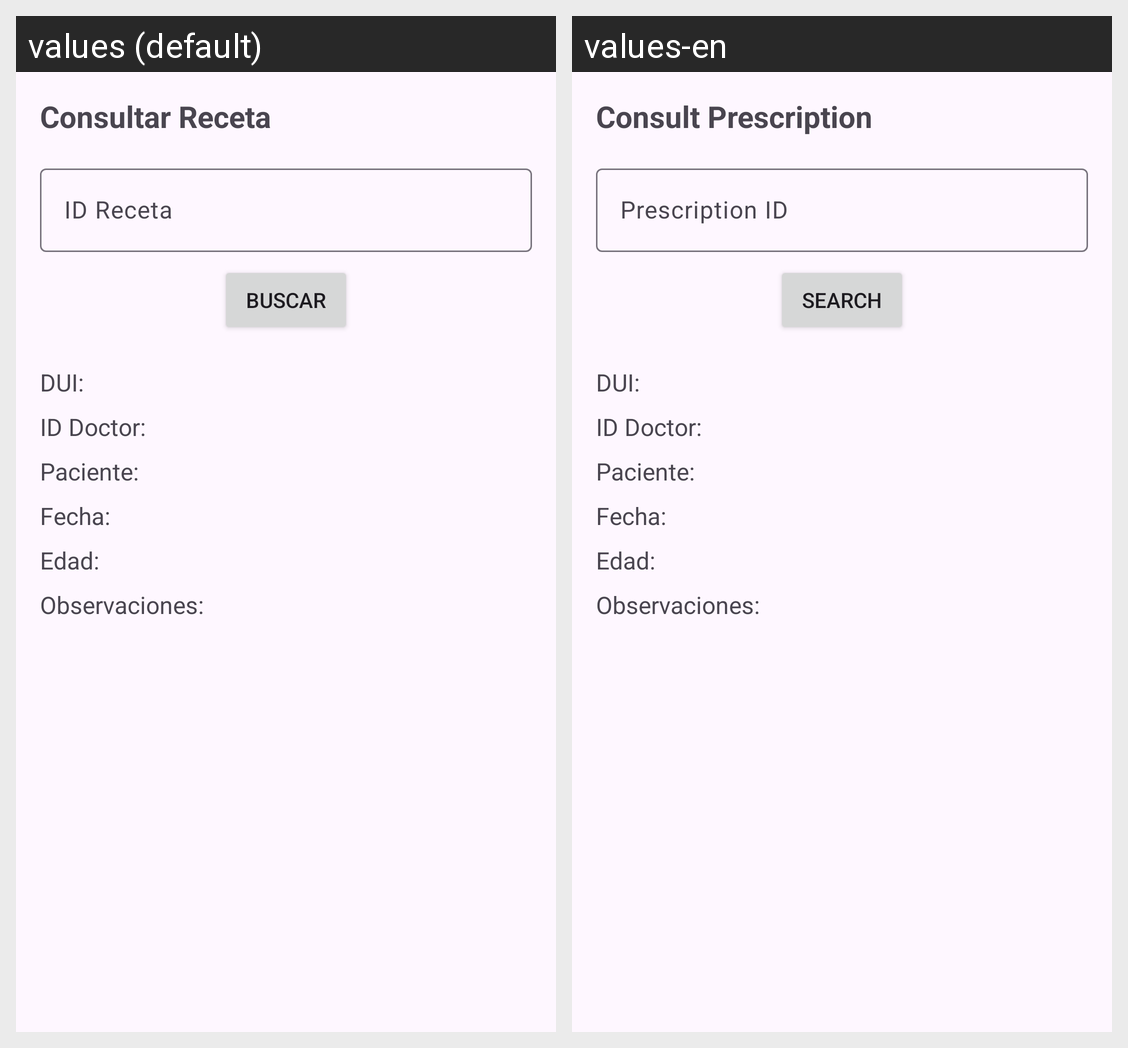

Strings drawn on this Android screen and how each of the app's shown locales translates them:
Android screen res/layout/activity_receta_consultar.xml rendered under 2 locales, left to right: values (default), values-en. Device: Nexus 5 (rendered at 1080×1920; each locale shown at half size, 540×960, under a caption strip naming it); theme Theme.FarmaciaRikas.
Strings drawn on this screen, with the default value and each locale's value (text and hints the layout hard-codes, and strings that could not be matched under every locale, appear in the picture but are not listed):

RecetaConsultar_titulo
  values: Consultar Receta
  values-en: Consult Prescription

RecetaConsultar_hint_id
  values: ID Receta
  values-en: Prescription ID

RecetaConsultar_btn_consultar
  values: Buscar
  values-en: Search
